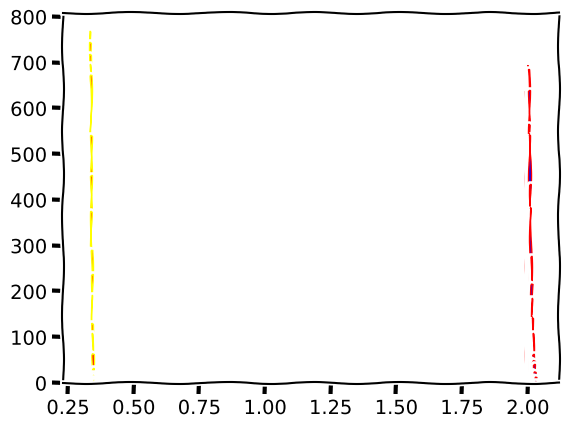

This chart was generated by the following Python code:
"""
[redacted]
[redacted]
Description  : Monte Carlo Integration
[redacted]
"""

import numpy as np

N=10000 #no of random points
a,b=0,np.pi
x=np.random.uniform(a,b,N) #generation of points
f=lambda x:np.sin(x) #function

MC_value=(b-a)*np.mean(f(x))
print(MC_value)

#error
err=lambda N:np.std(f(x))/np.sqrt(N)
print(err(10000))


###################################

def MCI(f,a,b):
	N=10000
	x=np.random.uniform(a,b,N)
	return (b-a)*np.mean(f(x))
	

f=lambda x:np.sin(x)
a,b=0,np.pi
val=MCI(f,a,b)
print(val)

#distribution
import matplotlib.pyplot as plt
X=[MCI(f,a,b) for i in range(10000)]
with plt.xkcd():
	plt.hist(X,bins=40,color='b',ec='r')
	plt.show()
	

#################################
#MC double integral 1-x2-y2

import numpy as np

def MCI(f,a,b,c,d): 
	N=10000
	x=np.random.uniform(a,b,N)
	y=np.random.uniform(c,d,N)
	return np.mean(f(x,y))
	
f=lambda x,y:1-x**2-y**2

a,b,c,d=0,1,0,1
MCval=MCI(f,a,b,c,d)
print(MCval)

#plot of results
import matplotlib.pyplot as plt
X=[MCI(f,a,b,c,d) for i in range(10000)]
with plt.xkcd():
	plt.hist(X,bins=40,color='red',ec='yellow')
	plt.show()


#################################
# Estimation of Pi

import numpy as np
x=np.random.uniform(-1,1,1000)
y=np.random.uniform(-1,1,1000)
z=x**2+y**2<1   #array contains boolean true and false
pi=4*sum(z)/1000  #sum(z) is sum of True=1 and False=0
print('pi = ',pi)
